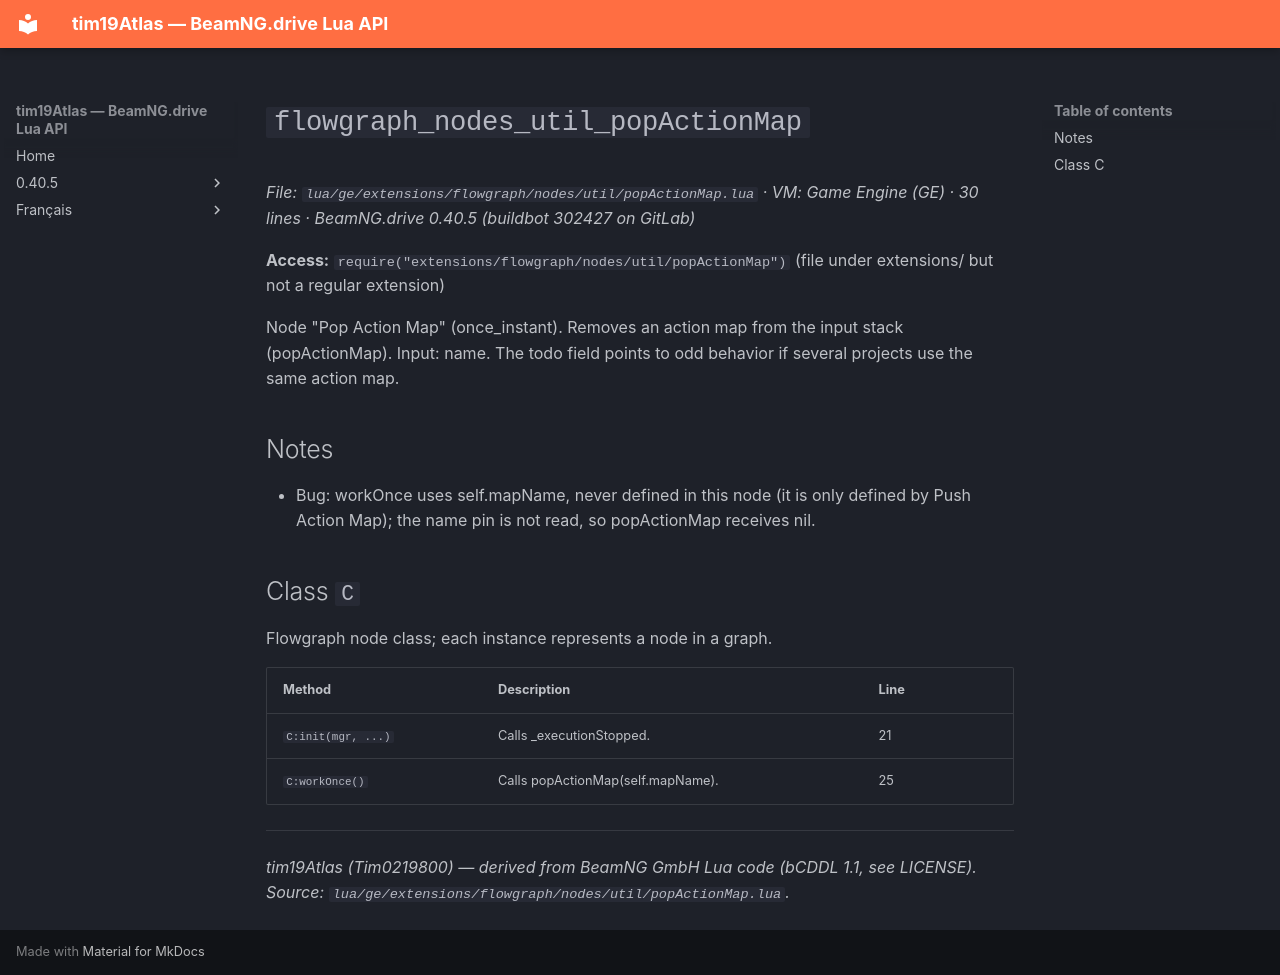

repository: Tim0219800/beamng-lua-atlas · page: 0.40.5/ge/extensions/flowgraph/nodes/util/popActionMap.html · generator: mkdocs

# `flowgraph_nodes_util_popActionMap`

*File: `lua/ge/extensions/flowgraph/nodes/util/popActionMap.lua` · VM: Game Engine (GE) · 30 lines · BeamNG.drive 0.40.5 (buildbot 302427 on GitLab)*

**Access:** `require("extensions/flowgraph/nodes/util/popActionMap")` (file under extensions/ but not a regular extension)

Node "Pop Action Map" (once_instant). Removes an action map from the input stack (popActionMap). Input: name. The todo field points to odd behavior if several projects use the same action map.

## Notes

- Bug: workOnce uses self.mapName, never defined in this node (it is only defined by Push Action Map); the name pin is not read, so popActionMap receives nil.

## Class `C`

Flowgraph node class; each instance represents a node in a graph.

| Method | Description | Line |
|---|---|---|
| `C:init(mgr, ...)` | Calls _executionStopped. | 21 |
| `C:workOnce()` | Calls popActionMap(self.mapName). | 25 |

---
*tim19Atlas (Tim0219800) — derived from BeamNG GmbH Lua code (bCDDL 1.1, see LICENSE). Source: `lua/ge/extensions/flowgraph/nodes/util/popActionMap.lua`.*
